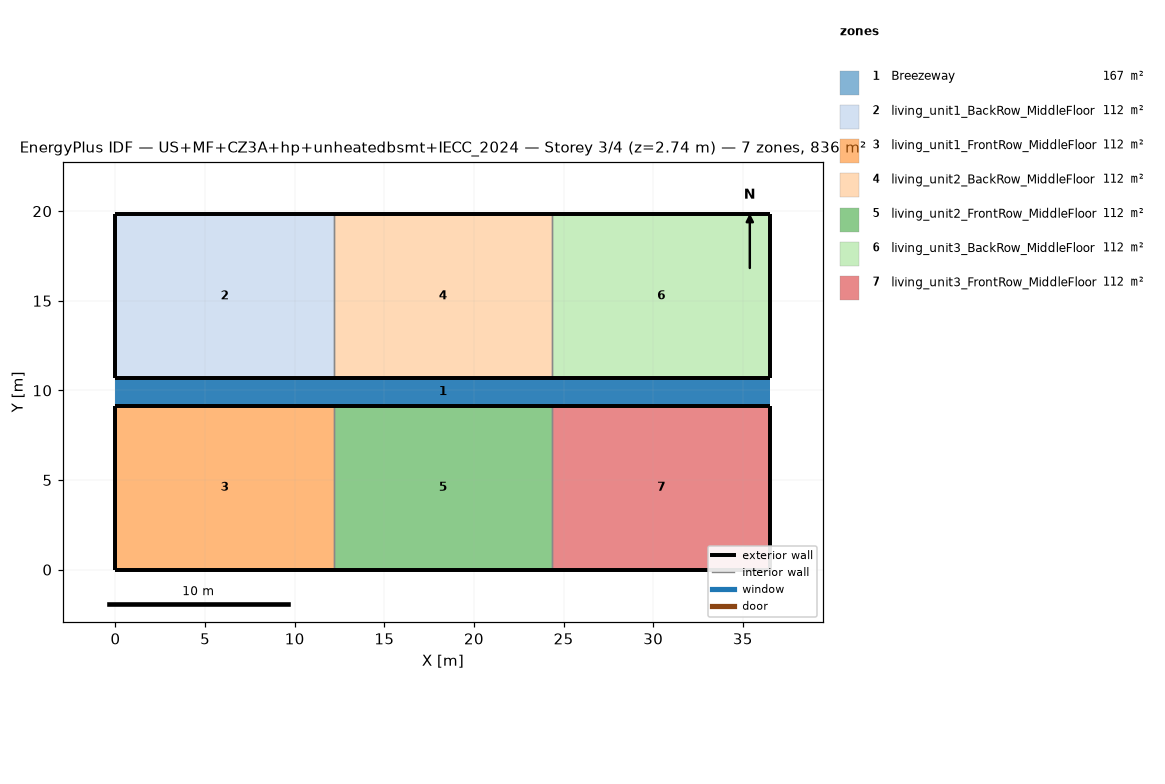
=== STOREY PLAN SPEC (per zone: floor XY polygon, exterior-wall plan segments, windows/doors) ===
zone 1: Breezeway  (167.0 m²)
  floor: (36.54, 9.16) (0.00, 9.16) (0.00, 10.68) (36.54, 10.68)
  floor: (36.54, 9.16) (0.00, 9.16) (0.00, 10.68) (36.54, 10.68)
  floor: (36.54, 9.16) (0.00, 9.16) (0.00, 10.68) (36.54, 10.68)
zone 2: living_unit1_BackRow_MiddleFloor  (111.5 m²)
  floor: (12.18, 10.68) (0.00, 10.68) (0.00, 19.84) (12.18, 19.84)
  exterior wall: (0.00, 10.68) – (12.18, 10.68)  [12.2 m]
  exterior wall: (12.18, 19.84) – (0.00, 19.84)  [12.2 m]
  exterior wall: (0.00, 19.84) – (0.00, 10.68)  [9.2 m]
  interior walls: 1
zone 3: living_unit1_FrontRow_MiddleFloor  (111.5 m²)
  floor: (12.18, 0.00) (0.00, 0.00) (0.00, 9.16) (12.18, 9.16)
  exterior wall: (0.00, 0.00) – (12.18, 0.00)  [12.2 m]
  exterior wall: (12.18, 9.16) – (0.00, 9.16)  [12.2 m]
  exterior wall: (0.00, 9.16) – (0.00, 0.00)  [9.2 m]
  interior walls: 1
zone 4: living_unit2_BackRow_MiddleFloor  (111.5 m²)
  floor: (24.36, 10.68) (12.18, 10.68) (12.18, 19.84) (24.36, 19.84)
  exterior wall: (12.18, 10.68) – (24.36, 10.68)  [12.2 m]
  exterior wall: (24.36, 19.84) – (12.18, 19.84)  [12.2 m]
  interior walls: 2
zone 5: living_unit2_FrontRow_MiddleFloor  (111.5 m²)
  floor: (24.36, 0.00) (12.18, 0.00) (12.18, 9.16) (24.36, 9.16)
  exterior wall: (12.18, 0.00) – (24.36, 0.00)  [12.2 m]
  exterior wall: (24.36, 9.16) – (12.18, 9.16)  [12.2 m]
  interior walls: 2
zone 6: living_unit3_BackRow_MiddleFloor  (111.5 m²)
  floor: (36.54, 10.68) (24.36, 10.68) (24.36, 19.84) (36.54, 19.84)
  exterior wall: (24.36, 10.68) – (36.54, 10.68)  [12.2 m]
  exterior wall: (36.54, 10.68) – (36.54, 19.84)  [9.2 m]
  exterior wall: (36.54, 19.84) – (24.36, 19.84)  [12.2 m]
  interior walls: 1
zone 7: living_unit3_FrontRow_MiddleFloor  (111.5 m²)
  floor: (36.54, 0.00) (24.36, 0.00) (24.36, 9.16) (36.54, 9.16)
  exterior wall: (24.36, 0.00) – (36.54, 0.00)  [12.2 m]
  exterior wall: (36.54, 0.00) – (36.54, 9.16)  [9.2 m]
  exterior wall: (36.54, 9.16) – (24.36, 9.16)  [12.2 m]
  interior walls: 1

=== DERIVED (storey summary) ===
Building: US+MF+CZ3A+hp+unheatedbsmt+IECC_2024
Storey: 3 of 4  (floor level z = 2.74 m)
Storey gross floor area: 836.2 m²
Zones on this storey: 7
  - Breezeway: floor 167.0 m²
  - living_unit1_BackRow_MiddleFloor: floor 111.5 m²; exterior wall 33.5 m (86.9 m²); WWR 0.0%
  - living_unit1_FrontRow_MiddleFloor: floor 111.5 m²; exterior wall 33.5 m (86.9 m²); WWR 0.0%
  - living_unit2_BackRow_MiddleFloor: floor 111.5 m²; exterior wall 24.4 m (63.1 m²); WWR 0.0%
  - living_unit2_FrontRow_MiddleFloor: floor 111.5 m²; exterior wall 24.4 m (63.1 m²); WWR 0.0%
  - living_unit3_BackRow_MiddleFloor: floor 111.5 m²; exterior wall 33.5 m (86.9 m²); WWR 0.0%
  - living_unit3_FrontRow_MiddleFloor: floor 111.5 m²; exterior wall 33.5 m (86.9 m²); WWR 0.0%
Zone adjacency (shared interzone walls):
  - living_unit1_BackRow_MiddleFloor ↔ living_unit2_BackRow_MiddleFloor
  - living_unit1_FrontRow_MiddleFloor ↔ living_unit2_FrontRow_MiddleFloor
  - living_unit2_BackRow_MiddleFloor ↔ living_unit3_BackRow_MiddleFloor
  - living_unit2_FrontRow_MiddleFloor ↔ living_unit3_FrontRow_MiddleFloor